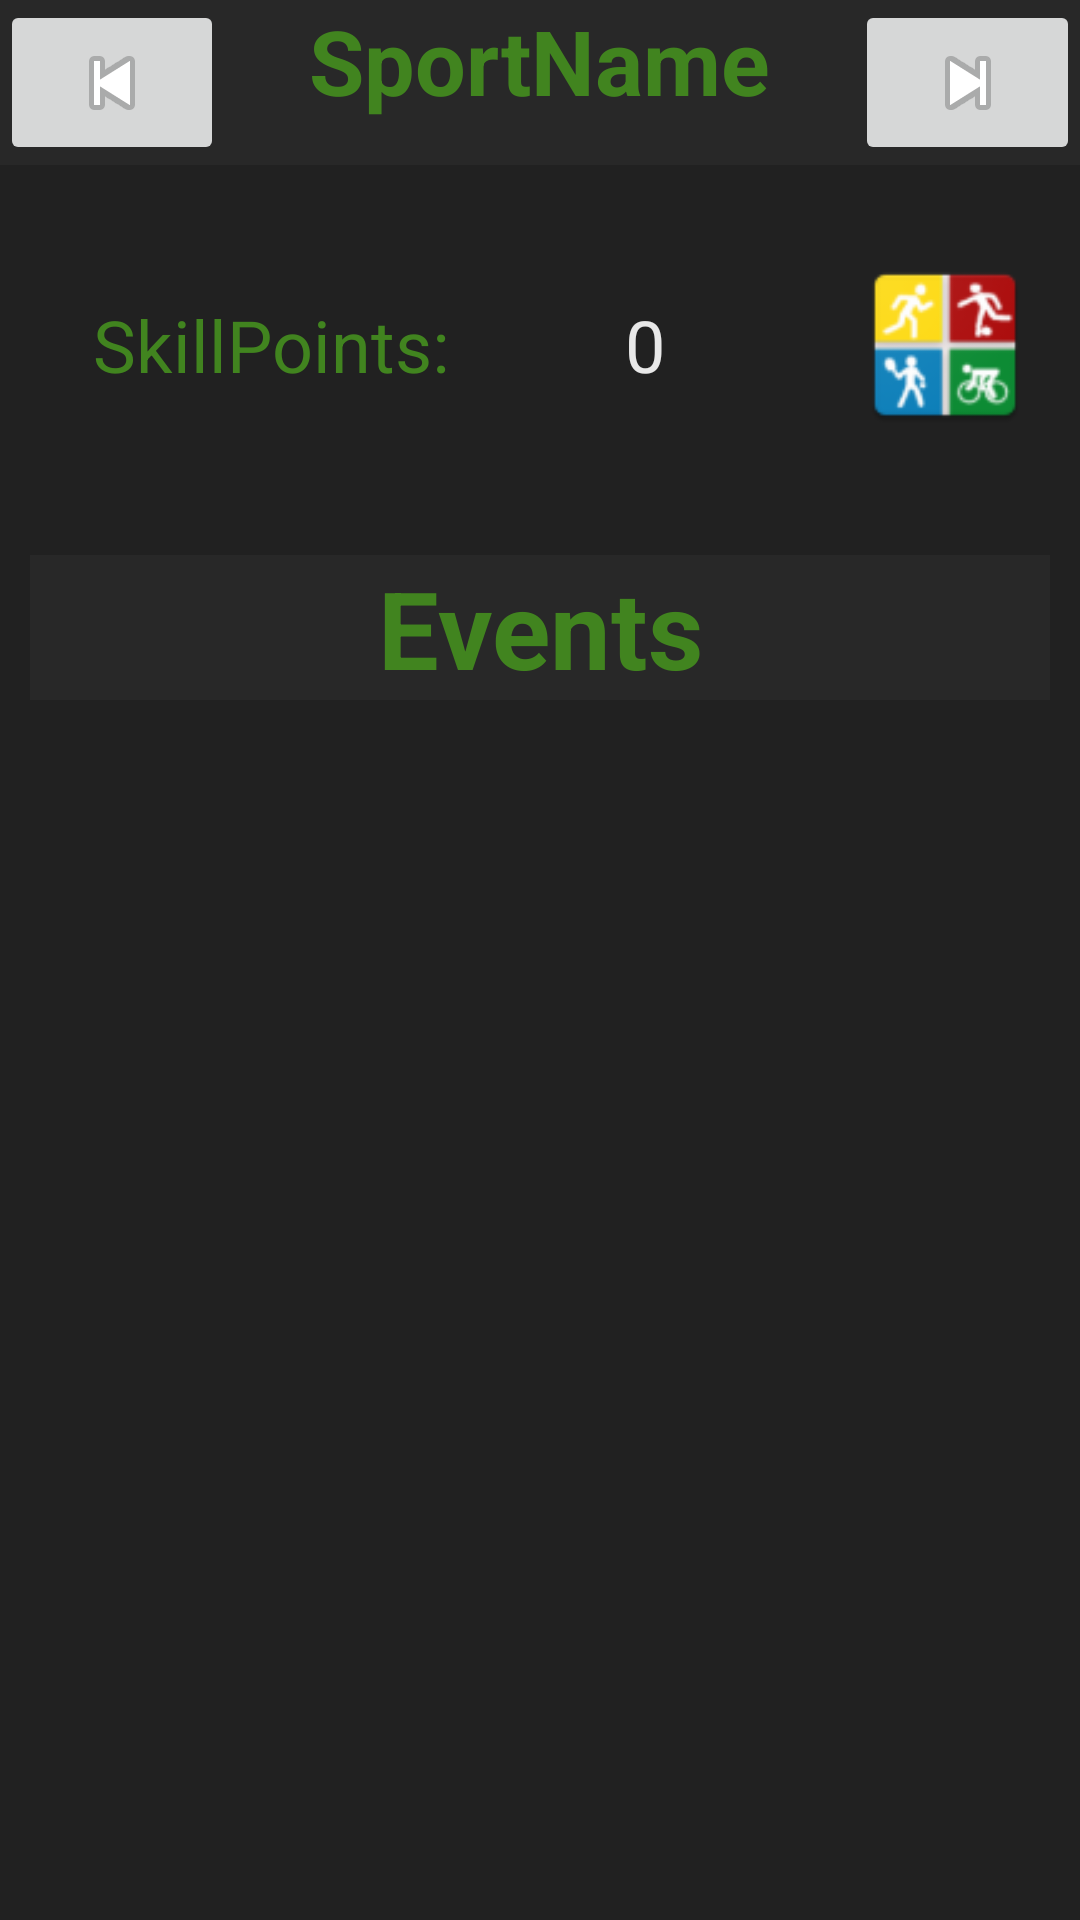

This screen was rendered from an Android layout file. Write that file and the resources it references.
<!-- AndroidManifest.xml: application theme AppTheme -->
<!-- res/layout/sporteventstatus_fragment.xml -->
<?xml version="1.0" encoding="utf-8"?>
<LinearLayout xmlns:android="http://schemas.android.com/apk/res/android"
    xmlns:app="http://schemas.android.com/apk/res-auto"
    xmlns:tools="http://schemas.android.com/tools"
    android:orientation="vertical" android:layout_width="match_parent"
    android:layout_height="match_parent"
    android:background="@color/background"
    android:weightSum="10"
    >

    <LinearLayout
        android:layout_width="match_parent"
        android:layout_height="55dp"
        android:background="@color/background"
        android:orientation="vertical">

        <LinearLayout
            android:id="@+id/footer_bar"
            android:layout_width="match_parent"
            android:layout_height="0dp"
            android:layout_weight="1"
            android:background="@color/Headerbg"
            android:orientation="vertical"
            android:visibility="visible">

            <LinearLayout
                android:layout_width="match_parent"
                android:layout_height="match_parent"
                android:background="@color/Headerbg"
                android:orientation="horizontal"
                android:weightSum="5">

                <ImageButton
                    android:id="@+id/ib_prev"
                    android:layout_width="wrap_content"
                    android:layout_height="match_parent"
                    android:layout_weight="1"
                    app:srcCompat="@android:drawable/ic_media_previous" />

                <TextView
                    android:id="@+id/tv_actualsport"
                    android:layout_width="wrap_content"
                    android:layout_height="match_parent"
                    android:layout_weight="3"
                    android:background="@color/Headerbg"
                    android:text="SportName"
                    android:textAlignment="center"
                    android:textColor="@color/Headertext"
                    android:textSize="30sp"
                    android:textStyle="bold" />

                <ImageButton
                    android:id="@+id/ib_next"
                    android:layout_width="wrap_content"
                    android:layout_height="match_parent"
                    android:layout_weight="1"
                    app:srcCompat="@android:drawable/ic_media_next" />
            </LinearLayout>
        </LinearLayout>
    </LinearLayout>

    <LinearLayout
        android:layout_width="match_parent"
        android:layout_height="match_parent"
        android:background="@color/background"
        android:orientation="vertical">

        <LinearLayout
            android:layout_width="match_parent"
            android:layout_height="120dp"
            android:background="@color/background"
            android:orientation="vertical">

            <LinearLayout
                android:layout_width="match_parent"
                android:layout_height="wrap_content"
                android:layout_gravity="center_horizontal|center"
                android:layout_marginLeft="10dp"
                android:layout_marginTop="10dp"
                android:background="@color/background"
                android:gravity="center_vertical|center_horizontal|center"
                android:orientation="horizontal">

                <TextView
                    android:id="@+id/tv_SkillpointsHeader"
                    android:layout_width="0dp"
                    android:layout_height="wrap_content"
                    android:layout_gravity="center"
                    android:layout_weight="1.5"
                    android:background="@color/background"
                    android:text="@string/skillpoints"
                    android:textAlignment="center"
                    android:textColor="@color/Headertext"
                    android:textSize="24sp" />

                <TextView
                    android:id="@+id/tv_SkillpointValue"
                    android:layout_width="0dp"
                    android:layout_height="wrap_content"
                    android:layout_gravity="center"
                    android:layout_weight="1"
                    android:background="@color/background"
                    android:text="0"
                    android:textAlignment="center"
                    android:textColor="@color/NormaltextColor"
                    android:textSize="24sp" />

                <ImageView
                    android:id="@+id/iv_statusSportPicture"
                    android:layout_width="60dp"
                    android:layout_height="60dp"
                    android:layout_margin="20dp"
                    android:background="@color/background"
                    android:src="@drawable/ic" />

            </LinearLayout>

        </LinearLayout>

        <LinearLayout
            android:layout_width="match_parent"
            android:layout_height="wrap_content"
            android:background="@color/background"
            android:orientation="vertical">

            <TextView
                android:id="@+id/tv_EventsHeader"
                android:layout_width="match_parent"
                android:layout_height="wrap_content"
                android:layout_margin="10dp"
                android:background="@color/Headerbg"
                android:text="@string/events"
                android:textAlignment="center"
                android:textColor="@color/Headertext"
                android:textSize="36sp"
                android:textStyle="bold" />

            <ScrollView
                android:layout_width="match_parent"
                android:layout_height="fill_parent"
                android:background="@color/background">
                <LinearLayout
                    android:layout_width="match_parent"
                    android:layout_height="wrap_content"
                    android:background="@color/background"
                    android:orientation="vertical">

                    <android.support.v7.widget.RecyclerView
                        android:id="@+id/eventrecylerview"
                        android:layout_width="match_parent"
                        android:layout_height="wrap_content"
                        android:background="@color/background" />
                </LinearLayout>
            </ScrollView>

        </LinearLayout>

    </LinearLayout>

</LinearLayout>
<!-- resources referenced by this layout -->
<resources>
  <color name="Headerbg">#282828</color>
  <color name="Headertext">#41841f</color>
  <color name="NormaltextColor">#e8e8e8</color>
  <color name="background">#212121</color>
  <!-- drawable ic: png bitmap (drawable-hdpi, 5152 bytes) -->
  <string name="events">Events</string>
  <string name="skillpoints">SkillPoints:</string>
  <style name="AppTheme" parent="Theme.AppCompat.Light.NoActionBar">
          
          <item name="colorPrimary">@color/colorPrimary</item>
          <item name="colorPrimaryDark">@color/colorPrimaryDark</item>
          <item name="colorAccent">#b71c1c</item>
          <item name="android:background">@android:color/white</item>
          <item name="android:textColor">@android:color/black</item>
      </style>
  <color name="colorPrimary">#3F51B5</color>
  <color name="colorPrimaryDark">#303F9F</color>
</resources>
